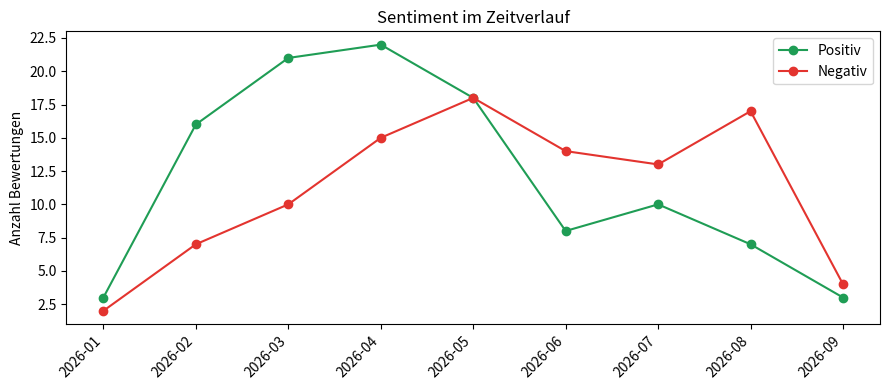

Reproduce this figure in Python.
import random, re
from collections import Counter, defaultdict
from datetime import date, timedelta
import matplotlib.pyplot as plt
print('Fertig.')

import random
from datetime import date, timedelta

SEED = 42
PRODUCT = "Nimbus Q2"

POS = ["der Klang ist hervorragend", "satte Bässe", "die Geräuschunterdrückung ist top",
       "der Akku hält den ganzen Tag", "sitzt super bequem", "Bluetooth verbindet sofort",
       "top verarbeitet", "klasse für den Preis", "die App ist übersichtlich",
       "die Passform ist perfekt", "der Sound ist klar und ausgewogen"]
NEG = ["die App stürzt ständig ab", "der rechte Ohrhörer lädt nicht mehr",
       "die Geräuschunterdrückung rauscht", "viel zu teuer", "die Touch-Steuerung reagiert kaum",
       "das Case wirkt billig", "der Akku ist nach einer Stunde leer",
       "die Verbindung bricht ab", "sie fallen leicht aus dem Ohr", "der Bass ist matschig"]

POS_OPENERS = ["Bin begeistert:", "Wirklich gut:", "Kann ich empfehlen –", "Top Kauf.",
               "Sehr zufrieden:", "Absolute Kaufempfehlung.", "Ich liebe sie:",
               "Klare Sache:", "Rundum gelungen:", "Volle Punktzahl:", "Endlich zufrieden:",
               "Was soll ich sagen –", "Genau richtig:", "Bestellung hat sich gelohnt:"]
NEG_OPENERS = ["Enttäuschend:", "Leider schlecht:", "Finger weg –", "Bin frustriert:",
               "Nicht zu empfehlen.", "Schade um das Geld:", "Ärgerlich:",
               "Reklamiert:", "Bin raus:", "Nie wieder:", "Herbe Enttäuschung:",
               "Das war nichts:", "Zurückgeschickt:", "Vorsicht:"]
NEU_TEMPLATES = ["Ganz okay, {a}, aber nichts Besonderes.",
                 "Erfüllt seinen Zweck. {a_cap}.",
                 "Durchschnittlich. {a_cap}, mehr nicht.",
                 "Habe sie seit Kurzem, {a} – kann noch nicht viel sagen."]
SARCASTIC = ["Super, schon nach drei Tagen kaputt. Echt klasse Qualität.",
             "Toll, dass die App jedes Mal abstürzt. Genau das wollte ich.",
             "Wunderbar, 200 Euro für Ohrhörer, die nach links driften. Ein Traum.",
             "Ganz großes Kino, der Akku hält sagenhafte 40 Minuten.",
             "Klasse, nach einer Woche nur noch Rauschen. Wirklich durchdacht.",
             "Perfekt, der linke fällt ständig raus. Genau mein Wunsch.",
             "Herrlich, die Verbindung bricht alle fünf Minuten ab. Danke auch.",
             "Sensationell, das Case bricht beim ersten Öffnen. Qualität eben.",
             "Bravo, nach dem Update ist die Hälfte der Funktionen weg.",
             "Fantastisch leise – weil nach zwei Tagen einfach tot."]
FAKE = ["BESTES PRODUKT EVER!!! Kauft bei www.super-deals-guenstig.example!!!",
        "5 Sterne 5 Sterne bester shop schnelle lieferung AAA+++",
        "Gutschein Code NIMBUS100 auf meiner Seite jetzt klicken!!!",
        "amazing product best quality buy now discount link in profile",
        "TOP TOP TOP unbedingt kaufen billigster preis hier klicken",
        "gratis versand nur heute!!! rabattcode DEAL22 einlösen!!!",
        "beste kopfhoerer der welt jetzt zuschlagen link im profil",
        "WOW einfach WOW kaufen kaufen kaufen bester preis garantiert",
        "unglaublich guenstig hier klicken und sparen sparen sparen",
        "mega angebot heute -70% nur ueber meinen link!!!"]
ENGLISH = [("Sound quality is great but the app is a disaster.", "mixed"),
           ("Battery life is amazing, best earbuds I have owned.", "positive"),
           ("Stopped working after a week, very disappointed.", "negative"),
           ("Comfortable fit and clear sound, happy with the purchase.", "positive"),
           ("The noise cancelling is weak and the case feels cheap.", "negative")]
JUNK = ["", "   ", ".", "???", "kein kommentar", "-", "n/a", "...", "!!", "??", "keine angabe", "test"]

def _pos(rng):
    o = rng.choice(POS_OPENERS); a = rng.sample(POS, rng.choice([1, 2]))
    return f"{o} {' und '.join(a)}.", "positive"
def _neg(rng):
    o = rng.choice(NEG_OPENERS); a = rng.sample(NEG, rng.choice([1, 2]))
    return f"{o} {' und '.join(a)}.", "negative"
def _mixed(rng):
    p = rng.choice(POS); n = rng.choice(NEG)
    conn = rng.choice([" - aber ", ", allerdings ", ". Leider ", ", jedoch "])
    return f"{p[0].upper()+p[1:]}{conn}{n}.", "mixed"
def _neutral(rng):
    a = rng.choice(POS + NEG)
    return rng.choice(NEU_TEMPLATES).format(a=a, a_cap=a[0].upper()+a[1:]), "neutral"
def _rating_for(truth, rng):
    return rng.choice({"positive":[4,5,5],"negative":[1,1,2],"mixed":[2,3,4],
                       "neutral":[3,3,4],"fake":[5,5]}.get(truth,[1,3,5]))

def generate(n=300, seed=SEED):
    rng = random.Random(seed)
    start = date(2026, 1, 1)
    rows = []
    for i in range(n):
        r = rng.random()
        if r < 0.34:   text, truth = _pos(rng)
        elif r < 0.60: text, truth = _neg(rng)
        elif r < 0.72: text, truth = _mixed(rng)
        elif r < 0.80: text, truth = _neutral(rng)
        elif r < 0.88: text, truth = rng.choice(SARCASTIC), "negative"
        elif r < 0.93: text, truth = rng.choice(FAKE), "fake"
        elif r < 0.98: text, truth = rng.choice(ENGLISH)
        else:          text, truth = rng.choice(JUNK), "junk"
        day = int(rng.triangular(0, 270, 200 if truth == "negative" else 90))
        rows.append({
            "review_id": f"R{i:04d}",
            "date": (start + timedelta(days=day)).isoformat(),
            "product": PRODUCT,
            "rating": _rating_for(truth, rng),
            "text": text,
            "true_sentiment": truth,
            "is_sarcastic": text in SARCASTIC,
            "is_fake": text in FAKE,
        })
    if n > 20:
        for j, src in enumerate([5, 12, 30]):
            rows.append(dict(rows[src], review_id=f"R{n+j:04d}"))
    rng.shuffle(rows)
    return rows

def classify(text):
    """Mock-Klassifikation (key-frei). Reicht fuer die Aggregation heute."""
    t = (text or "").lower()
    pos = sum(w in t for w in ["gut","top","super","toll","hervorragend","bequem",
                                "stabil","klasse","liebe","genial","perfekt","begeistert","gelungen"])
    neg = sum(w in t for w in ["schlecht","kaputt","teuer","stuerzt","stürzt","rauscht","billig",
                                "nervt","enttaeuscht","enttäuscht","leer","bricht","matschig","finger weg"])
    if pos and neg: return "mixed"
    if pos: return "positive"
    if neg: return "negative"
    return "neutral"

reviews = generate(300)
analysiert = [{**r, 'sentiment': classify(r['text'])} for r in reviews]
print(len(analysiert), 'Bewertungen klassifiziert.')

nach_monat = defaultdict(lambda: Counter())
for a in analysiert:
    monat = a['date'][:7]          # 'YYYY-MM'
    nach_monat[monat][a['sentiment']] += 1

monate = sorted(nach_monat)
print('Monat    pos  neg')
for m in monate:
    print(f"{m}   {nach_monat[m]['positive']:3}  {nach_monat[m]['negative']:3}")

pos = [nach_monat[m]['positive'] for m in monate]
neg = [nach_monat[m]['negative'] for m in monate]

plt.figure(figsize=(9,4))
plt.plot(monate, pos, marker='o', color='#1f9d55', label='Positiv')
plt.plot(monate, neg, marker='o', color='#e3342f', label='Negativ')
plt.title('Sentiment im Zeitverlauf')
plt.ylabel('Anzahl Bewertungen')
plt.xticks(rotation=45, ha='right')
plt.legend(); plt.tight_layout(); plt.show()

STICHWORT = {'Akku':['akku','laden','leer','batterie'], 'App':['app'],
             'Klang':['klang','sound','bass','rauscht'], 'Preis':['preis','teuer','euro'],
             'Komfort':['bequem','sitzt','ohr','passform'], 'Verbindung':['bluetooth','verbindung','bricht']}
def themen(t):
    t=t.lower(); return [k for k,ws in STICHWORT.items() if any(w in t for w in ws)]

beschwerden = Counter()
for a in analysiert:
    if a['sentiment']=='negative':
        for th in themen(a['text']): beschwerden[th]+=1
print('Top-Beschwerde-Themen:')
for th,c in beschwerden.most_common(): print(f'  {th:12} {c}')

# Beispiel-Frage: Welcher Monat hatte den höchsten Negativ-Anteil?
for m in monate:
    c = nach_monat[m]
    gesamt = sum(c.values())
    anteil = round(100*c['negative']/gesamt) if gesamt else 0
    print(f'{m}: {anteil}% negativ')
